Image classification data set "dataset_final" (Sree14hari/BridgeCrack-Segmentation on GitHub). Class labels (3): heavy crack, light crack, medium crack.

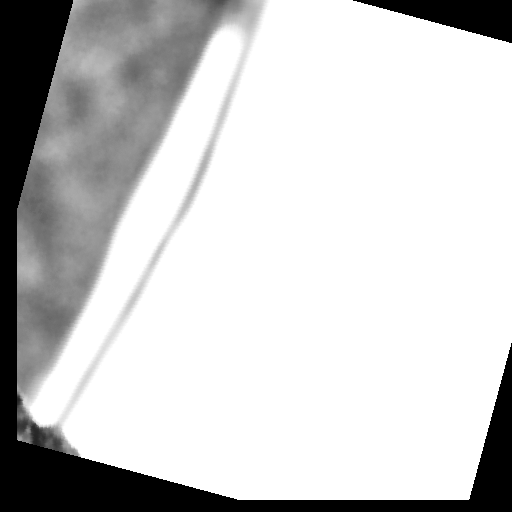
Label: heavy crack

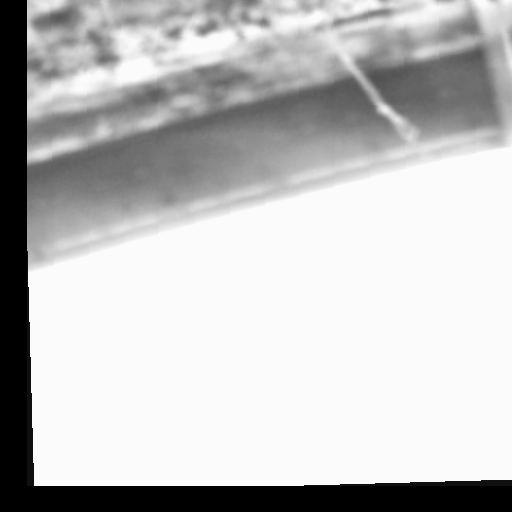
Label: medium crack

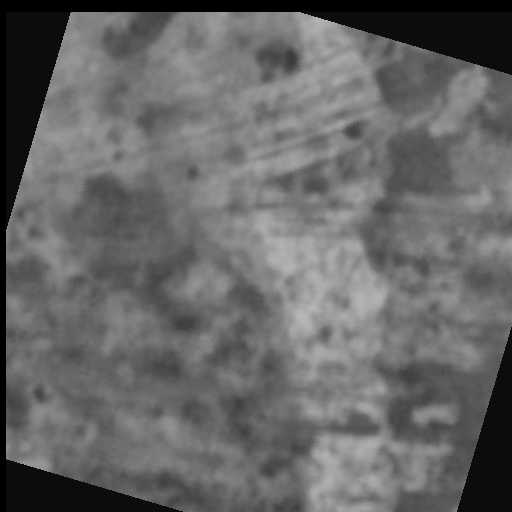
Label: medium crack

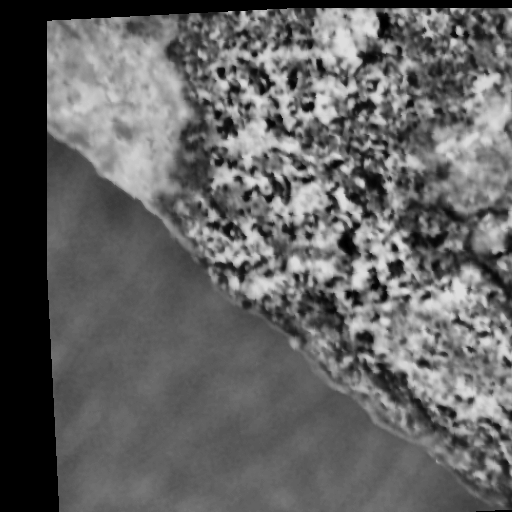
Label: heavy crack

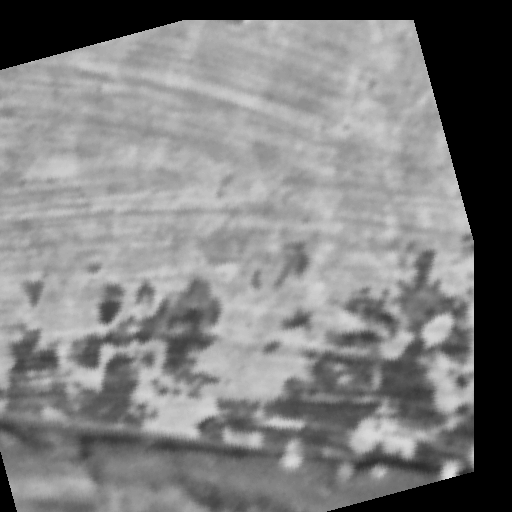
Label: light crack

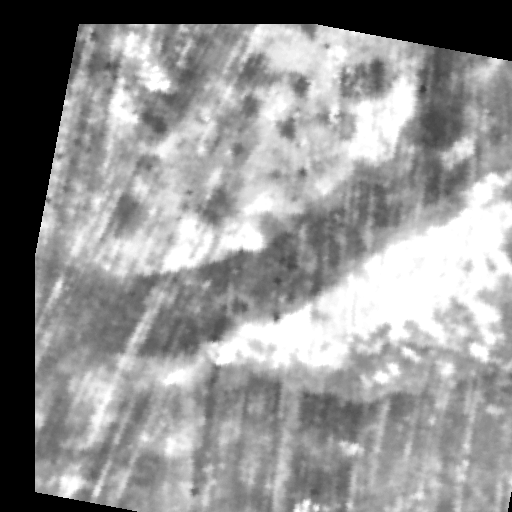
Label: light crack
